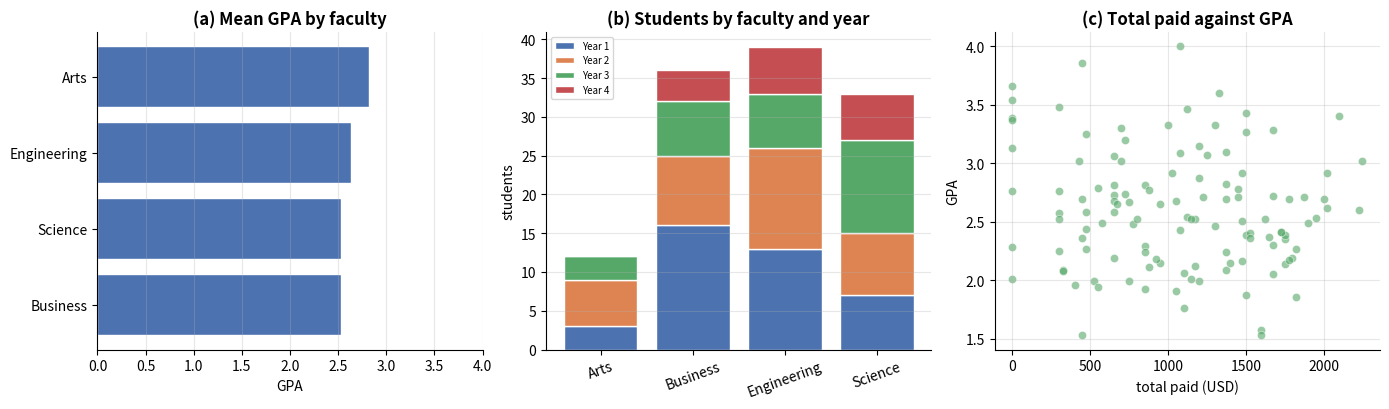

The matplotlib source for this figure:
# ---------------------------------------------------------------------------
# All imports for this notebook. Run this cell first.
# ---------------------------------------------------------------------------
import numpy as np
import pandas as pd
import matplotlib.pyplot as plt
import seaborn as sns

# Reproducibility: every dataset in this notebook is generated from this seed,
# so your numbers will match the ones shown in the lecture exactly.
RANDOM_SEED = 42
rng = np.random.default_rng(RANDOM_SEED)

# Consistent, colour-blind-safe plotting defaults for the whole course.
PALETTE = ["#4C72B0", "#DD8452", "#55A868", "#C44E52", "#8172B3", "#937860"]
plt.rcParams.update({
    "figure.figsize": (9, 4.5),
    "figure.dpi": 100,
    "axes.grid": True,
    "axes.spines.top": False,
    "axes.spines.right": False,
    "grid.alpha": 0.3,
    "axes.titlesize": 12,
    "axes.titleweight": "bold",
    "font.size": 10,
})
sns.set_palette(PALETTE)

pd.set_option("display.max_columns", 30)
pd.set_option("display.width", 120)

print("Environment ready.")
print(f"  numpy   {np.__version__}")
print(f"  pandas  {pd.__version__}")
print(f"  seaborn {sns.__version__}")
print(f"  seed    {RANDOM_SEED}")

def generate_tables(n_students: int = 120, seed: int = RANDOM_SEED) -> tuple:
    """Build three related tables: students, payments and a faculty lookup.

    The relationships are deliberately different, so that each join type has a
    natural example:
      students  <-> faculty_info   many-to-one  (a clean lookup)
      students  <-> payments       one-to-many  (several payments per student)

    Parameters
    ----------
    n_students : int
        Number of student records.
    seed : int
        Seed for reproducibility.

    Returns
    -------
    (students, payments, faculty_info) : tuple of pandas.DataFrame
    """
    generator = np.random.default_rng(seed)

    faculties = ["Engineering", "Business", "Science", "Arts"]
    faculty = generator.choice(faculties, size=n_students, p=[0.35, 0.30, 0.20, 0.15])
    ability = generator.normal(0, 1, size=n_students)

    students = pd.DataFrame({
        "student_id": [f"S{2026000 + i}" for i in range(n_students)],
        "faculty": faculty,
        "year_level": generator.choice([1, 2, 3, 4], size=n_students,
                                       p=[0.30, 0.30, 0.25, 0.15]),
        "credits": generator.choice([12, 15, 18], size=n_students, p=[0.25, 0.50, 0.25]),
        "gpa": np.clip(2.6 + ability * 0.5, 0, 4).round(2),
        "attendance_pct": np.clip(78 + ability * 9 + generator.normal(0, 5, n_students),
                                  0, 100).round(1),
    })

    # Payments: one to three per student, and 8 students have paid nothing at all.
    rows = []
    for student_id in students["student_id"]:
        if generator.random() < 0.067:          # roughly 8 of 120
            continue
        for term in generator.choice(["T1", "T2", "T3"],
                                     size=generator.integers(1, 4), replace=False):
            rows.append({
                "student_id": student_id,
                "term": str(term),
                "amount_usd": float(generator.integers(300, 900) // 25 * 25),
            })
    payments = pd.DataFrame(rows).sort_values(["student_id", "term"]).reset_index(drop=True)

    # A clean lookup table: exactly one row per faculty.
    faculty_info = pd.DataFrame({
        "faculty": faculties,
        "building": ["Block A", "Block C", "Block B", "Block D"],
        "dean": ["Dr Sok", "Dr Chan", "Dr Meas", "Dr Phal"],
    })

    return students, payments, faculty_info


students, payments, faculty_info = generate_tables()

print(f"students     : {students.shape[0]:>4} rows x {students.shape[1]} columns")
print(f"payments     : {payments.shape[0]:>4} rows x {payments.shape[1]} columns")
print(f"faculty_info : {faculty_info.shape[0]:>4} rows x {faculty_info.shape[1]} columns")

print("\nstudents:")
print(students.head(4))
print("\npayments:")
print(payments.head(6))
print("\nfaculty_info:")
print(faculty_info)

# Boolean mask and query express the same thing.
by_mask = students[(students["gpa"] > 3.0) & (students["faculty"] == "Science")]
by_query = students.query("gpa > 3.0 and faculty == 'Science'")

print(f"mask : {len(by_mask)} rows")
print(f"query: {len(by_query)} rows")
print("identical:", by_mask.equals(by_query))

print("\nquery avoids repeating the frame name, which helps when there are")
print("several conditions. It cannot be used to assign, and it is slower on")
print("small frames. Use whichever reads better.")

# Sorting by several columns, with a direction for each.
ranked = students.sort_values(["faculty", "gpa"], ascending=[True, False])
print("\nTop two students in each faculty, by GPA:")
print(ranked.groupby("faculty").head(2)[["student_id", "faculty", "gpa"]].to_string(index=False))

# nlargest is sort_values + head, and says what it means.
print("\nFive highest GPAs overall:")
print(students.nlargest(5, "gpa")[["student_id", "faculty", "gpa"]].to_string(index=False))

grouped = students.groupby("faculty")

print("groupby returns:", type(grouped).__name__)
print("It has computed nothing yet. It knows how to split, and waits.\n")

print(f"{'group':<14}{'rows':>6}")
print("-" * 20)
for name, group in grouped:
    print(f"{name:<14}{len(group):>6}")

print("\nThe SPLIT step, made visible. APPLY and COMBINE happen when you ask:")
print(grouped["gpa"].mean().round(3))

# count excludes missing values; size does not. Here they agree, because the
# frame is clean -- so introduce a gap to show the difference.
with_gap = students.copy()
with_gap.loc[with_gap.index[:10], "gpa"] = np.nan

comparison = pd.DataFrame({
    "size": with_gap.groupby("faculty").size(),
    "count_gpa": with_gap.groupby("faculty")["gpa"].count(),
})
comparison["missing"] = comparison["size"] - comparison["count_gpa"]

print("With 10 GPAs removed:")
print(comparison)

print("\nsize()  = how many ROWS are in the group")
print("count() = how many USABLE VALUES the column has in that group")
print("\nThey differ exactly where data is missing. Which you want depends on")
print("the question: 'how many students' or 'how many students we can score'.")

# Named aggregation: different functions on different columns, with names.
summary = students.groupby("faculty").agg(
    n=("student_id", "count"),
    mean_gpa=("gpa", "mean"),
    std_gpa=("gpa", "std"),
    mean_attendance=("attendance_pct", "mean"),
    total_credits=("credits", "sum"),
).round(2)

print(summary)

print("\nEach argument reads output_name=(input_column, function), so the")
print("result needs no renaming afterwards.")

# Grouping by two keys produces a MultiIndex.
two_key = students.groupby(["faculty", "year_level"])["gpa"].mean().round(2)

print("A MultiIndex Series:")
print(two_key.head(8))
print("\nIndex levels:", two_key.index.names)

# reset_index turns the levels back into ordinary columns.
flat = two_key.reset_index()
print("\nAfter reset_index():")
print(flat.head(6))
print("\nThis form is what plotting functions and to_csv expect.")
print("as_index=False in the groupby call does the same thing up front.")

# The three apply-shapes, on the same data, side by side.
print("agg -> ONE ROW PER GROUP")
print(students.groupby("faculty")["gpa"].agg("mean").round(3))
print(f"  shape: {students.groupby('faculty')['gpa'].agg('mean').shape}")

print("\ntransform -> ONE ROW PER ORIGINAL ROW, aligned")
transformed = students.groupby("faculty")["gpa"].transform("mean")
print(transformed.head(5).round(3))
print(f"  shape: {transformed.shape}  (same as the frame: {students.shape[0]})")

print("\nfilter -> A SUBSET OF THE ORIGINAL ROWS (whole groups kept or dropped)")
big = students.groupby("faculty").filter(lambda g: len(g) >= 30)
print(f"  faculties with 30+ students: {sorted(big['faculty'].unique())}")
print(f"  shape: {big.shape}")

print("\nSame grouping, same function, three different output shapes.")

# transform is what lets you compare a row against its own group.
students_ranked = students.copy()
students_ranked["faculty_mean_gpa"] = students.groupby("faculty")["gpa"].transform("mean")
students_ranked["above_faculty_mean"] = (
    students_ranked["gpa"] > students_ranked["faculty_mean_gpa"]
)
students_ranked["rank_in_faculty"] = (
    students.groupby("faculty")["gpa"].rank(ascending=False, method="min").astype(int)
)

print(students_ranked.sort_values(["faculty", "rank_in_faculty"])
      [["student_id", "faculty", "gpa", "faculty_mean_gpa",
        "above_faculty_mean", "rank_in_faculty"]].head(8).to_string(index=False))

print(f"\nStudents above their own faculty mean: "
      f"{int(students_ranked['above_faculty_mean'].sum())} of {len(students_ranked)}")
print("\nThis question cannot be answered with agg alone: it needs the group")
print("statistic placed back beside every original row.")

pivot = students.pivot_table(
    values="gpa",
    index="faculty",
    columns="year_level",
    aggfunc="mean",
    margins=True,
    margins_name="All",
).round(2)

print("Mean GPA by faculty and year level:")
print(pivot)

print("\npivot_table defaults to aggfunc='mean'. State it explicitly — a table")
print("of means where you wanted sums looks entirely plausible.")

print("\nCounts instead of means:")
print(students.pivot_table(values="gpa", index="faculty", columns="year_level",
                           aggfunc="count", fill_value=0))

# crosstab counts two categorical columns against each other.
print("Counts:")
print(pd.crosstab(students["faculty"], students["year_level"], margins=True))

print("\nAs row percentages:")
print((pd.crosstab(students["faculty"], students["year_level"], normalize="index") * 100)
      .round(1))

# Start from the long (tidy) form: one row per observation.
long_form = students.groupby(["faculty", "year_level"])["gpa"].mean().round(2).reset_index()
print("LONG form — one row per faculty-year combination:")
print(long_form.head(6))
print(f"shape: {long_form.shape}")

# pivot goes long -> wide.
wide_form = long_form.pivot(index="faculty", columns="year_level", values="gpa")
print("\nWIDE form — year levels across the top:")
print(wide_form)
print(f"shape: {wide_form.shape}")

# melt goes wide -> long again.
back_to_long = wide_form.reset_index().melt(
    id_vars="faculty", var_name="year_level", value_name="gpa"
)
print("\nMelted back to long:")
print(back_to_long.head(4))
print(f"shape: {back_to_long.shape}")

print("\nWide is easier to read. Long is easier to compute with, and is what")
print("plotting functions expect. Convert at the last moment, for display.")

# pivot requires the index/column pair to be unique. When it is not, it raises.
duplicated_input = pd.DataFrame({
    "faculty": ["Engineering", "Engineering", "Business"],
    "year_level": [1, 1, 2],          # Engineering/1 appears twice
    "gpa": [2.8, 3.1, 2.5],
})

try:
    duplicated_input.pivot(index="faculty", columns="year_level", values="gpa")
except ValueError as exc:
    print("pivot raises when the combination is not unique:")
    print(f"  ValueError: {str(exc)[:70]}...")

print("\npivot_table handles it, because it aggregates:")
print(duplicated_input.pivot_table(index="faculty", columns="year_level",
                                   values="gpa", aggfunc="mean"))
print("\nThat is the difference between the two: pivot reshapes, pivot_table")
print("reshapes AND aggregates.")

# many-to-one: many students, one row per faculty. The safe, common case.
enriched = pd.merge(students, faculty_info, on="faculty", how="left",
                    validate="many_to_one")

print(f"students {students.shape} + faculty_info {faculty_info.shape}")
print(f"  -> {enriched.shape}")
print(f"\nRow count unchanged: {len(enriched) == len(students)}")
print(enriched[["student_id", "faculty", "building", "dean"]].head())

print("\nvalidate='many_to_one' asserts that the RIGHT side has unique keys.")
print("If faculty_info ever gained a duplicate row, this raises instead of")
print("silently doubling every matching student.")

# The four join types, on the student/payment relationship.
paid_ids = set(payments["student_id"])
all_ids = set(students["student_id"])

print(f"students with at least one payment : {len(all_ids & paid_ids)}")
print(f"students with no payment           : {len(all_ids - paid_ids)}")

print(f"\n{'how':<10}{'rows':>8}{'students kept':>16}")
print("-" * 34)
for how in ["inner", "left", "right", "outer"]:
    joined = pd.merge(students, payments, on="student_id", how=how)
    print(f"{how:<10}{len(joined):>8}{joined['student_id'].nunique():>16}")

print("\n'inner' drops the students who never paid. 'left' keeps them, with")
print("NaN in the payment columns. Which is correct depends entirely on the")
print("question: 'what did we collect' or 'who has not paid'.")

# indicator answers "which rows failed to match?"
checked = pd.merge(students, payments, on="student_id", how="outer", indicator=True)

print("Match status:")
print(checked["_merge"].value_counts())

unpaid = checked[checked["_merge"] == "left_only"]
print(f"\n{len(unpaid)} students appear in `students` but not in `payments`:")
print(unpaid[["student_id", "faculty", "gpa"]].head().to_string(index=False))

print("\nThis is usually the most interesting output of a join that did not")
print("behave as expected.")

# A lookup table that accidentally lists Engineering twice. This happens in
# real data all the time: two sources concatenated, or a re-export appended.
broken_lookup = pd.concat([
    faculty_info,
    pd.DataFrame([{"faculty": "Engineering", "building": "Block A",
                   "dean": "Dr Sok"}]),
], ignore_index=True)

print("The lookup table now has one duplicated row:")
print(broken_lookup)
print(f"\n{len(faculty_info)} rows -> {len(broken_lookup)} rows")

n_engineering = int((students["faculty"] == "Engineering").sum())
print(f"\nEngineering students in `students`: {n_engineering}")

# Merge against the broken lookup. No error, no warning.
exploded = pd.merge(students, broken_lookup, on="faculty", how="left")

print(f"students  : {len(students)} rows")
print(f"merged    : {len(exploded)} rows")
print(f"difference: {len(exploded) - len(students)} extra rows appeared")

print("\nEvery Engineering student is now duplicated:")
print(exploded[exploded["faculty"] == "Engineering"]
      [["student_id", "faculty", "building"]].head(6).to_string(index=False))

print("\nAnd the damage, in the numbers people actually report:")
print(f"  total credits, correct : {students['credits'].sum():>8,}")
print(f"  total credits, exploded: {exploded['credits'].sum():>8,}")
print(f"  mean GPA, correct      : {students['gpa'].mean():>8.4f}")
print(f"  mean GPA, exploded     : {exploded['gpa'].mean():>8.4f}")

print("\nThe sum is badly wrong. The mean is barely changed — which is exactly")
print("what makes this hard to notice. A doubled group shifts the mean only")
print("as far as that group differs from the rest.")

# The defence: state the relationship you expect.
try:
    pd.merge(students, broken_lookup, on="faculty", how="left",
             validate="many_to_one")
except pd.errors.MergeError as exc:
    print("With validate='many_to_one':")
    print(f"  MergeError: {exc}")

print("\n" + "=" * 70)
print("THE RULE")
print("=" * 70)
print("  State your expectation on EVERY merge:")
print()
print("    one_to_one    keys unique on both sides")
print("    one_to_many   keys unique on the LEFT")
print("    many_to_one   keys unique on the RIGHT   <- lookups")
print("    many_to_many  no check (the default)")
print()
print("  It costs one argument, and it converts a silent corruption of your")
print("  results into a loud failure at the line that caused it.")
print()
print("  Second defence: compare len() before and after, every time.")

# A correct analysis, using the joined tables.
totals = payments.groupby("student_id")["amount_usd"].agg(
    n_payments="count", total_paid="sum"
).reset_index()

full = (
    students
    .merge(faculty_info, on="faculty", how="left", validate="many_to_one")
    .merge(totals, on="student_id", how="left", validate="one_to_one")
)
full["total_paid"] = full["total_paid"].fillna(0.0)
full["n_payments"] = full["n_payments"].fillna(0).astype(int)

print(f"students {len(students)} -> full {len(full)}  (unchanged, as intended)")

by_faculty = full.groupby("faculty").agg(
    n=("student_id", "count"),
    mean_gpa=("gpa", "mean"),
    total_paid=("total_paid", "sum"),
    mean_paid=("total_paid", "mean"),
    unpaid=("n_payments", lambda s: int((s == 0).sum())),
).round(2)

print("\n", by_faculty)

fig, axes = plt.subplots(1, 3, figsize=(14, 4.2))

order = by_faculty.sort_values("mean_gpa").index
axes[0].barh(order, by_faculty.loc[order, "mean_gpa"],
             color=PALETTE[0], edgecolor="white")
axes[0].set_xlim(0, 4)
axes[0].set_title("(a) Mean GPA by faculty")
axes[0].set_xlabel("GPA")
axes[0].grid(axis="y", alpha=0)

pivot_counts = pd.crosstab(students["faculty"], students["year_level"])
bottom = np.zeros(len(pivot_counts))
for i, year in enumerate(pivot_counts.columns):
    axes[1].bar(pivot_counts.index, pivot_counts[year], bottom=bottom,
                label=f"Year {year}", color=PALETTE[i], edgecolor="white")
    bottom += pivot_counts[year].to_numpy()
axes[1].set_title("(b) Students by faculty and year")
axes[1].set_ylabel("students")
axes[1].legend(fontsize=7)
axes[1].tick_params(axis="x", rotation=20)
axes[1].grid(axis="x", alpha=0)

axes[2].scatter(full["total_paid"], full["gpa"], s=35, alpha=0.6,
                color=PALETTE[2], edgecolor="white", linewidth=0.5)
axes[2].set_title("(c) Total paid against GPA")
axes[2].set_xlabel("total paid (USD)")
axes[2].set_ylabel("GPA")

plt.tight_layout()
plt.show()

print(f"Correlation, total paid and GPA: r = {full['total_paid'].corr(full['gpa']):.3f}")
print("Near zero, as expected — the payment amounts were generated independently")
print("of ability. A non-zero result here would have indicated a bug in the")
print("data generator, which is one use for a correlation you expect to be nil.")

# Five Science students with the highest attendance.
top_science = (students[students["faculty"] == "Science"]
               .nlargest(5, "attendance_pct")
               [["student_id", "gpa", "attendance_pct"]])

print(top_science)


# Verification for Task 1.
expected = (students[students["faculty"] == "Science"]
            .nlargest(5, "attendance_pct")[["student_id", "gpa", "attendance_pct"]])

if top_science is None:
    print("Not complete: `top_science` is still None.")
elif not isinstance(top_science, pd.DataFrame):
    print(f"Expected a DataFrame, got {type(top_science).__name__}.")
elif list(top_science.columns) != ["student_id", "gpa", "attendance_pct"]:
    print(f"Columns should be ['student_id', 'gpa', 'attendance_pct'], "
          f"got {list(top_science.columns)}")
elif len(top_science) != 5:
    print(f"Expected 5 rows, got {len(top_science)}.")
elif not np.allclose(top_science["attendance_pct"].to_numpy(),
                     expected["attendance_pct"].to_numpy()):
    print("The rows do not match the five highest Science attendances.")
    print("Did you filter to Science before sorting?")
else:
    print("Task 1 complete.")

# Summary by year level using named aggregation.
year_summary = students.groupby("year_level").agg(
    n=("student_id", "count"),
    mean_gpa=("gpa", "mean"),
    max_gpa=("gpa", "max"),
    total_credits=("credits", "sum")
)

print(year_summary)


# Verification for Task 2.
if year_summary is None:
    print("Not complete: `year_summary` is still None.")
elif not isinstance(year_summary, pd.DataFrame):
    print(f"Expected a DataFrame, got {type(year_summary).__name__}.")
elif list(year_summary.columns) != ["n", "mean_gpa", "max_gpa", "total_credits"]:
    print(f"Columns should be ['n', 'mean_gpa', 'max_gpa', 'total_credits'], "
          f"got {list(year_summary.columns)}")
    print("Named aggregation sets the output names for you.")
elif len(year_summary) != 4:
    print(f"Expected 4 rows (one per year level), got {len(year_summary)}.")
else:
    reference = students.groupby("year_level").agg(
        n=("student_id", "count"), mean_gpa=("gpa", "mean"),
        max_gpa=("gpa", "max"), total_credits=("credits", "sum"))
    if not np.allclose(year_summary.sort_index().to_numpy().astype(float),
                       reference.sort_index().to_numpy().astype(float)):
        print("The values do not match. Check which column each function is applied to.")
    else:
        print("Task 2 complete.")

compare = students.copy()

compare["year_mean_gpa"] = compare.groupby("year_level")["gpa"].transform("mean")
compare["gpa_vs_year"] = compare["gpa"] - compare["year_mean_gpa"]
n_above = int((compare["gpa_vs_year"] > 0).sum())

print(compare[["student_id", "year_level", "gpa", "year_mean_gpa", "gpa_vs_year"]]
      .head(6).round(3).to_string(index=False))
print(f"\nAbove their own year mean: {n_above}")


# Verification for Task 3.
reference_mean = students.groupby("year_level")["gpa"].transform("mean")
reference_diff = students["gpa"] - reference_mean
reference_above = int((reference_diff > 0).sum())

problems = []
if compare["year_mean_gpa"].isna().all():
    problems.append("year_mean_gpa was not filled in")
elif not np.allclose(compare["year_mean_gpa"].to_numpy(dtype=float),
                     reference_mean.to_numpy()):
    problems.append("year_mean_gpa does not match the per-year mean "
                    "(did you use transform, not agg?)")

if compare["gpa_vs_year"].isna().all():
    problems.append("gpa_vs_year was not filled in")
elif not np.allclose(compare["gpa_vs_year"].to_numpy(dtype=float),
                     reference_diff.to_numpy()):
    problems.append("gpa_vs_year should be gpa minus year_mean_gpa")

if n_above is None:
    problems.append("n_above is still None")
elif int(n_above) != reference_above:
    problems.append(f"n_above should be {reference_above}, got {n_above}")

if problems:
    print("Not complete:")
    for p in problems:
        print("  -", p)
else:
    print(f"Task 3 complete. {n_above} students are above their own year mean.")

# One row per student with payment totals.
payment_totals = (payments.groupby("student_id", as_index=False)
                  .agg(total_paid=("amount_usd", "sum"),
                       n_payments=("amount_usd", "count")))

student_payments = students.merge(
    payment_totals,
    on="student_id",
    how="left",
    validate="one_to_one"
)

student_payments["total_paid"] = student_payments["total_paid"].fillna(0.0)
student_payments["n_payments"] = student_payments["n_payments"].fillna(0).astype(int)

print(f"students        : {len(students)} rows")
print(f"student_payments: {len(student_payments)} rows")
print(student_payments[["student_id", "faculty", "total_paid", "n_payments"]]
      .head(6).to_string(index=False))


# Verification for Task 4.
if student_payments is None:
    print("Not complete: `student_payments` is still None.")
elif len(student_payments) != len(students):
    print(f"Expected {len(students)} rows, got {len(student_payments)}.")
    if len(student_payments) > len(students):
        print("More rows than students means the join multiplied them —")
        print("aggregate `payments` to one row per student BEFORE merging.")
    else:
        print("Fewer rows means an inner join dropped the students who never paid.")
else:
    problems = []
    for column in ["total_paid", "n_payments"]:
        if column not in student_payments.columns:
            problems.append(f"missing column {column!r}")
    if not problems:
        if student_payments[["total_paid", "n_payments"]].isna().any().any():
            problems.append("some totals are still NaN — fill them with 0")
        else:
            reference = (payments.groupby("student_id")["amount_usd"].sum()
                         .reindex(students["student_id"]).fillna(0.0))
            got = student_payments.set_index("student_id")["total_paid"]
            if not np.allclose(got.reindex(students["student_id"]).to_numpy(),
                               reference.to_numpy()):
                problems.append("total_paid does not match the per-student sums")
            n_zero = int((student_payments["n_payments"] == 0).sum())
            if n_zero == 0:
                problems.append("no student has n_payments == 0; some students "
                                "never paid and must be kept by the left join")
    if problems:
        print("Not complete:")
        for p in problems:
            print("  -", p)
    else:
        print(f"Task 4 complete. {len(student_payments)} rows, "
              f"{int((student_payments['n_payments'] == 0).sum())} students with no payment.")

# Problem 1

def summarise_by(df: pd.DataFrame, group_cols, specs: dict) -> pd.DataFrame:
    """Group a frame and apply named aggregations."""
    cols = [group_cols] if isinstance(group_cols, str) else list(group_cols)

    if not specs:
        raise ValueError("specs cannot be empty")

    for col in cols:
        if col not in df.columns:
            raise KeyError(col)

    for input_col, _ in specs.values():
        if input_col not in df.columns:
            raise KeyError(input_col)

    named = dict(specs)
    named["n_rows"] = (cols[0], "size")

    result = df.groupby(cols, as_index=False).agg(**named)
    return result.sort_values(cols).reset_index(drop=True)


out = summarise_by(students, "faculty", {
    "mean_gpa": ("gpa", "mean"),
    "max_gpa": ("gpa", "max"),
    "total_credits": ("credits", "sum"),
})
print(out.round(2))

print("\nGrouped by two columns:")
print(summarise_by(students, ["faculty", "year_level"],
                   {"mean_gpa": ("gpa", "mean")}).round(2).head(6))


# Problem 1 — validation. All assertions must pass.

sample = pd.DataFrame({
    "team":   ["A", "A", "B", "B", "B", "C"],
    "region": ["N", "N", "N", "S", "S", "S"],
    "score":  [10.0, 20.0, 5.0, 7.0, 9.0, 4.0],
    "units":  [1, 2, 3, 4, 5, 6],
})

out = summarise_by(sample, "team", {"mean_score": ("score", "mean")})

# --- structure ---
assert isinstance(out, pd.DataFrame), "summarise_by must return a DataFrame"
assert list(out.columns) == ["team", "mean_score", "n_rows"], (
    f"Columns should be the grouping column, then the specs, then n_rows; "
    f"got {list(out.columns)}"
)
assert isinstance(out.index, pd.RangeIndex), (
    "Grouping columns must be ordinary columns, not the index — use as_index=False "
    "or reset_index()"
)
assert len(out) == 3, f"Three teams, so three rows; got {len(out)}"

# --- values ---
assert out["team"].tolist() == ["A", "B", "C"], "Rows must be sorted by the grouping column"
assert np.isclose(out.loc[0, "mean_score"], 15.0)
assert out["n_rows"].tolist() == [2, 3, 1], f"n_rows should be [2, 3, 1]; got {out['n_rows'].tolist()}"

# --- spec order is preserved, and n_rows is last ---
multi = summarise_by(sample, "team", {
    "total": ("score", "sum"),
    "biggest": ("score", "max"),
    "units": ("units", "sum"),
})
assert list(multi.columns) == ["team", "total", "biggest", "units", "n_rows"], (
    f"Summary columns must follow the order of `specs`; got {list(multi.columns)}"
)

# --- grouping by several columns ---
two = summarise_by(sample, ["team", "region"], {"mean_score": ("score", "mean")})
assert list(two.columns) == ["team", "region", "mean_score", "n_rows"]
assert len(two) == 4, f"A/N, B/N, B/S, C/S is four groups; got {len(two)}"
assert two["team"].tolist() == ["A", "B", "B", "C"], "Sorted by the grouping columns"

# --- a string and a one-element list behave the same ---
as_string = summarise_by(sample, "team", {"m": ("score", "mean")})
as_list = summarise_by(sample, ["team"], {"m": ("score", "mean")})
assert as_string.equals(as_list), "A string group_cols must behave like a one-element list"

# --- the input is untouched ---
before = sample.copy()
_ = summarise_by(sample, "team", {"m": ("score", "mean")})
assert sample.equals(before), "summarise_by must not modify its input"

# --- errors ---
try:
    summarise_by(sample, "nope", {"m": ("score", "mean")})
except KeyError:
    pass
else:
    raise AssertionError("A missing grouping column must raise KeyError")

try:
    summarise_by(sample, "team", {"m": ("nope", "mean")})
except KeyError:
    pass
else:
    raise AssertionError("A missing input column in specs must raise KeyError")

try:
    summarise_by(sample, "team", {})
except ValueError:
    pass
else:
    raise AssertionError("An empty specs dict must raise ValueError")

# --- it works on the notebook's own data ---
real = summarise_by(students, "faculty", {"mean_gpa": ("gpa", "mean")})
assert len(real) == students["faculty"].nunique()
assert real["n_rows"].sum() == len(students), "n_rows must account for every input row"

print("Problem 1: all assertions passed.")

# Problem 2

def safe_merge(left: pd.DataFrame, right: pd.DataFrame, on: str,
               how: str = "left", expect=None) -> tuple:
    """Merge two frames and report the effect of the join."""
    if on not in left.columns:
        raise KeyError(on)
    if on not in right.columns:
        raise KeyError(on)

    rows_left = int(len(left))
    rows_right = int(len(right))
    left_unique = bool(left[on].is_unique)
    right_unique = bool(right[on].is_unique)
    unmatched_left = int(left.loc[~left[on].isin(right[on]), on].nunique())

    merged = pd.merge(left, right, on=on, how=how, validate=expect)
    rows_out = int(len(merged))

    report = {
        "rows_left": rows_left,
        "rows_right": rows_right,
        "rows_out": rows_out,
        "row_change": int(rows_out - rows_left),
        "left_unique": left_unique,
        "right_unique": right_unique,
        "unmatched_left": unmatched_left,
        "exploded": bool(rows_out > rows_left),
    }
    return merged, report


merged, report = safe_merge(students, faculty_info, on="faculty",
                            how="left", expect="many_to_one")
print("A well-behaved lookup join:")
for key, value in report.items():
    print(f"  {key:<16} {value}")


# Problem 2 — validation. All assertions must pass.

left_frame = pd.DataFrame({
    "key": ["a", "b", "c", "d"],
    "value": [1, 2, 3, 4],
})
right_clean = pd.DataFrame({
    "key": ["a", "b", "c"],
    "label": ["A", "B", "C"],
})
right_dupes = pd.DataFrame({
    "key": ["a", "a", "b"],
    "label": ["A1", "A2", "B"],
})

# --- a clean many-to-one join ---
merged, report = safe_merge(left_frame, right_clean, on="key", how="left")

assert isinstance(merged, pd.DataFrame), "The first return value must be a DataFrame"
assert isinstance(report, dict), "The second return value must be a dict"

expected_keys = {"rows_left", "rows_right", "rows_out", "row_change",
                 "left_unique", "right_unique", "unmatched_left", "exploded"}
assert set(report.keys()) == expected_keys, (
    f"Report keys must be exactly {sorted(expected_keys)}; got {sorted(report.keys())}"
)

assert report["rows_left"] == 4
assert report["rows_right"] == 3
assert report["rows_out"] == 4, "A left join on unique keys keeps the left row count"
assert report["row_change"] == 0
assert report["left_unique"] is True
assert report["right_unique"] is True
assert report["unmatched_left"] == 1, "'d' has no match in right_clean"
assert report["exploded"] is False

for key in ["left_unique", "right_unique", "exploded"]:
    assert isinstance(report[key], bool), f"{key} must be a Python bool"
for key in ["rows_left", "rows_right", "rows_out", "row_change", "unmatched_left"]:
    assert isinstance(report[key], int), f"{key} must be a Python int"

# --- a join that explodes, detected and reported ---
merged2, report2 = safe_merge(left_frame, right_dupes, on="key", how="left")
assert report2["right_unique"] is False, "right_dupes has a repeated key"
assert report2["rows_out"] == 5, (
    f"'a' appears twice on the right, so it produces 2 rows; total 5. Got {report2['rows_out']}"
)
assert report2["row_change"] == 1
assert report2["exploded"] is True, "rows_out > rows_left must set exploded"

# --- validate is passed through and is NOT caught ---
try:
    safe_merge(left_frame, right_dupes, on="key", how="left", expect="many_to_one")
except pd.errors.MergeError:
    pass
else:
    raise AssertionError(
        "With expect='many_to_one' and duplicate right keys, MergeError must propagate"
    )

# --- a valid expectation does not raise ---
merged3, report3 = safe_merge(left_frame, right_clean, on="key",
                              how="left", expect="one_to_one")
assert report3["rows_out"] == 4

# --- unmatched_left counts DISTINCT KEYS, not rows ---
left_repeats = pd.DataFrame({"key": ["x", "x", "y"], "v": [1, 2, 3]})
_, report4 = safe_merge(left_repeats, right_clean, on="key", how="left")
assert report4["left_unique"] is False
assert report4["unmatched_left"] == 2, (
    f"'x' and 'y' are both unmatched — 2 distinct keys, not 3 rows. "
    f"Got {report4['unmatched_left']}"
)

# --- a missing key column raises KeyError ---
for bad_left, bad_right in [(left_frame.rename(columns={"key": "k"}), right_clean),
                            (left_frame, right_clean.rename(columns={"key": "k"}))]:
    try:
        safe_merge(bad_left, bad_right, on="key")
    except KeyError:
        pass
    else:
        raise AssertionError("A missing key column must raise KeyError")

# --- inputs are untouched ---
before_left, before_right = left_frame.copy(), right_clean.copy()
_ = safe_merge(left_frame, right_clean, on="key")
assert left_frame.equals(before_left) and right_clean.equals(before_right), (
    "safe_merge must not modify its inputs"
)

# --- it works on the notebook's own tables ---
real_merged, real_report = safe_merge(students, faculty_info, on="faculty",
                                      how="left", expect="many_to_one")
assert real_report["exploded"] is False
assert real_report["rows_out"] == len(students)
assert real_report["unmatched_left"] == 0, "Every faculty appears in the lookup"

print("Problem 2: all assertions passed.")
